Dataset: bloodmnist (GitHub, BhavaniSankarRS/emperical-analysis). Classes: basophil, eosinophil, erythroblast, immature granulocytes(myelocytes, metamyelocytes and promyelocytes), lymphocyte, monocyte, neutrophil, platelet.

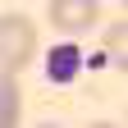
Label: platelet

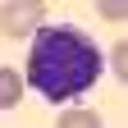
Label: lymphocyte

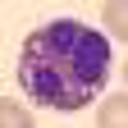
Label: eosinophil

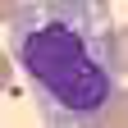
Label: monocyte

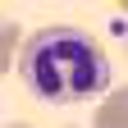
Label: neutrophil

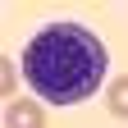
Label: erythroblast
